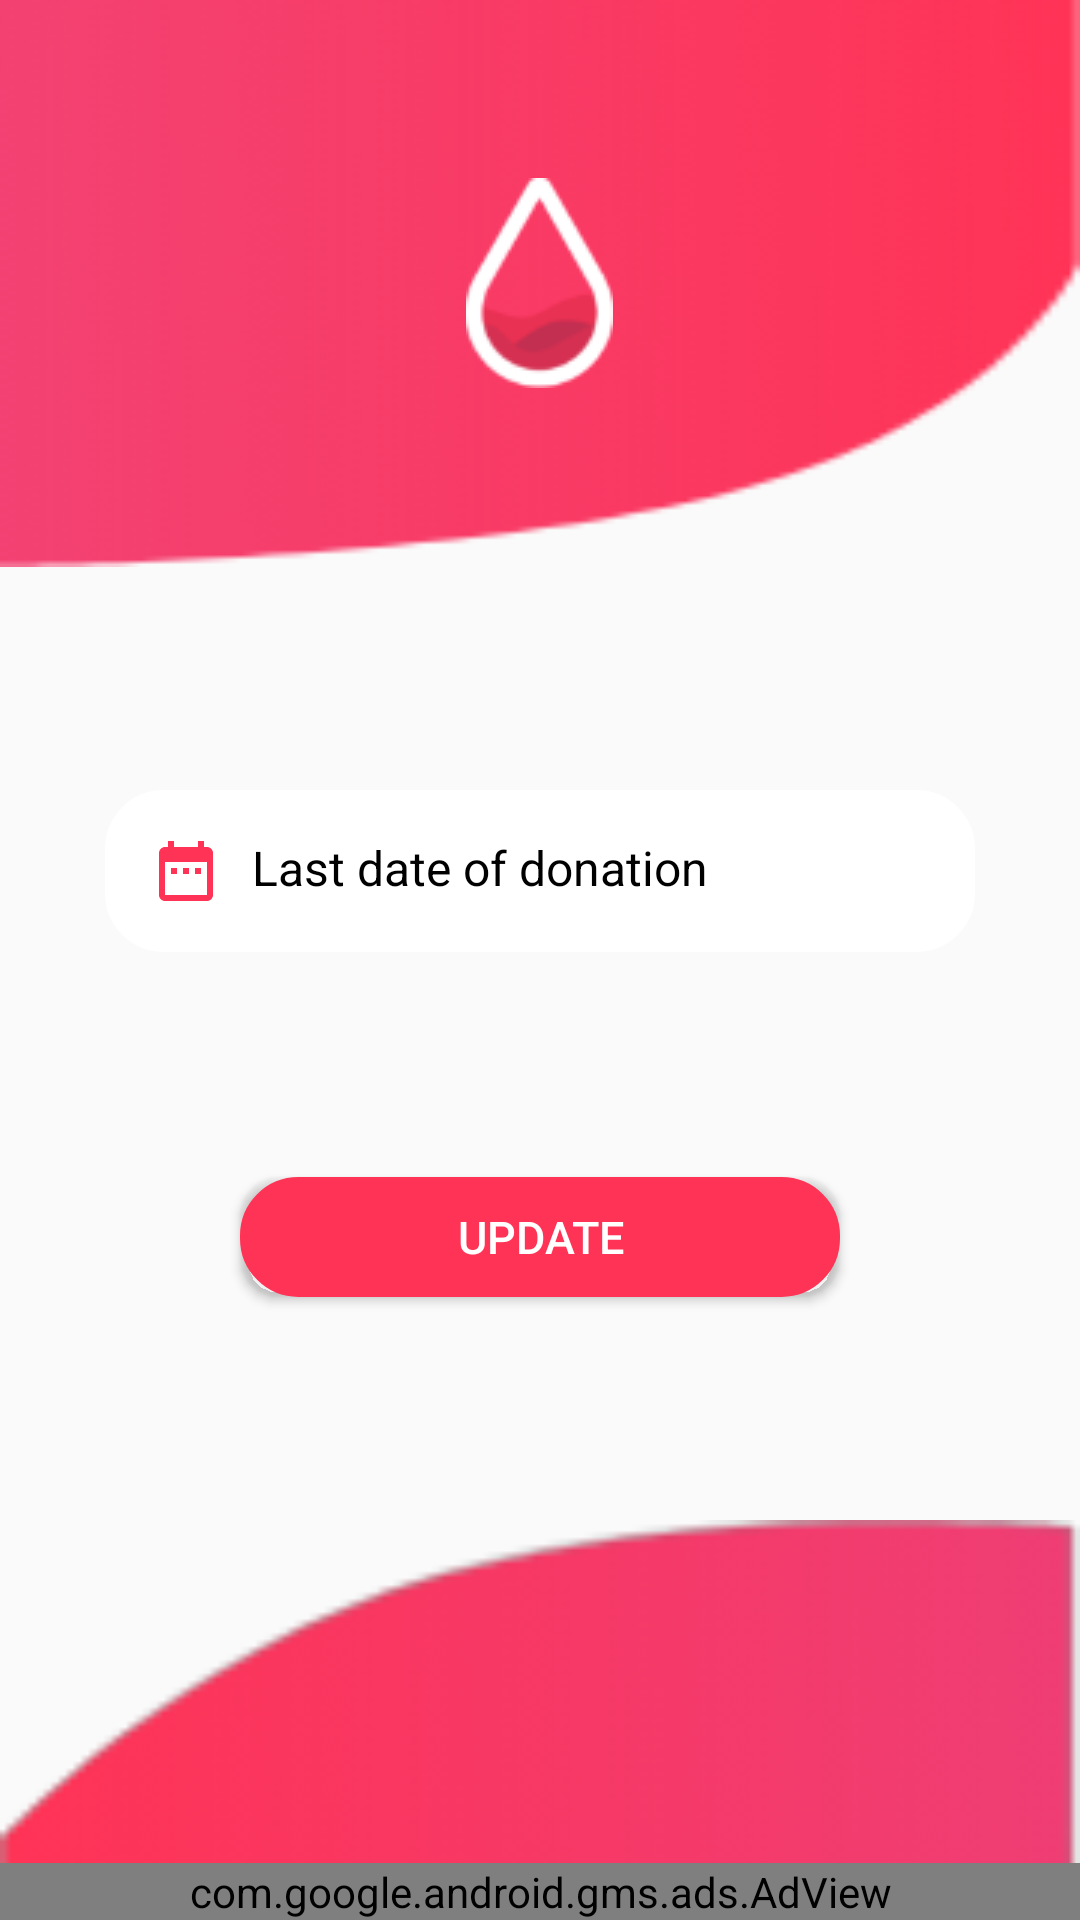

This screen was rendered from an Android layout file. Write that file and the resources it references.
<!-- AndroidManifest.xml: application theme AppTheme -->
<!-- res/layout/activity_update_date.xml -->
<?xml version="1.0" encoding="utf-8"?>
<LinearLayout xmlns:android="http://schemas.android.com/apk/res/android"
    xmlns:app="http://schemas.android.com/apk/res-auto"
    xmlns:tools="http://schemas.android.com/tools"
    android:layout_width="match_parent"
    android:layout_height="match_parent"
    android:orientation="vertical"
    android:layout_weight="4"
    tools:context=".Auth.Forgot_pass_activity">


    <LinearLayout
        android:layout_width="match_parent"
        android:layout_height="wrap_content"
        android:layout_weight="1"
        android:background="@drawable/path1"
        android:gravity="center"
        android:orientation="vertical">

        <ImageView
            android:layout_width="wrap_content"
            android:layout_height="wrap_content"
            android:src="@drawable/image1">

        </ImageView>

    </LinearLayout>

    <LinearLayout
        android:layout_width="match_parent"
        android:layout_height="wrap_content"
        android:gravity="center"
        android:layout_weight="2"
        android:orientation="vertical">

        <TextView
            android:id="@+id/Update_lastdate_id"
            android:layout_width="match_parent"
            android:layout_height="wrap_content"
            android:layout_marginLeft="35dp"
            android:layout_marginRight="35dp"
            android:drawablePadding="10dp"
            android:hint="Last date of donation"
            android:padding="15dp"
            android:paddingLeft="20dp"
            android:textColor="#000000"
            android:textColorHint="#000000"
            android:textSize="16dp"
            android:drawableLeft="@drawable/ic_date_range_black_24dp"
            android:background="@drawable/cardview_angle"
            >

        </TextView>

        <Button
            android:id="@+id/Update_date_id"
            android:layout_width="200dp"
            android:layout_height="40dp"
            android:layout_marginTop="75dp"
            android:background="@drawable/textinputborder"
            android:text="Update"
            android:textColor="#FFFFFF"
            android:textSize="15dp">

        </Button>

    </LinearLayout>
    <LinearLayout
        android:layout_width="match_parent"
        android:layout_height="wrap_content"
        android:layout_weight="1"
        android:background="@drawable/path2"
        android:layout_gravity="bottom"
        >
        <ProgressBar
            android:layout_width="match_parent"
            android:layout_height="wrap_content"
            android:id="@+id/progress_id"
            android:visibility="gone"
            android:foregroundGravity="center"
            >

        </ProgressBar>
        <com.google.android.gms.ads.AdView
            xmlns:ads="http://schemas.android.com/apk/res-auto"
            android:id="@+id/adView"
            android:layout_gravity="bottom"
            android:layout_width="match_parent"
            android:layout_height="wrap_content"
            android:layout_centerHorizontal="true"
            android:layout_alignParentBottom="true"
            ads:adSize="BANNER"
            ads:adUnitId="ca-app-pub-4187023831811200/8726220996">
        </com.google.android.gms.ads.AdView>


    </LinearLayout>





</LinearLayout>
<!-- resources referenced by this layout -->
<resources>
  <!-- drawable cardview_angle (drawable) -->
  <?xml version="1.0" encoding="utf-8"?>
  <shape xmlns:android="http://schemas.android.com/apk/res/android">
      android:shape="rectangle">
      <solid android:color="#FFFFFF" />
      <stroke android:width="13dp"
          android:color="#FFFFFF" />
      <corners
          android:radius="13dp"/>
  
  </shape>
  <!-- drawable ic_date_range_black_24dp (drawable) -->
  <vector android:height="24dp" android:tint="#FF3356"
      android:viewportHeight="24.0" android:viewportWidth="24.0"
      android:width="24dp" xmlns:android="http://schemas.android.com/apk/res/android">
      <path android:fillColor="#FF000000" android:pathData="M9,11L7,11v2h2v-2zM13,11h-2v2h2v-2zM17,11h-2v2h2v-2zM19,4h-1L18,2h-2v2L8,4L8,2L6,2v2L5,4c-1.11,0 -1.99,0.9 -1.99,2L3,20c0,1.1 0.89,2 2,2h14c1.1,0 2,-0.9 2,-2L21,6c0,-1.1 -0.9,-2 -2,-2zM19,20L5,20L5,9h14v11z"/>
  </vector>
  <!-- drawable image1: png bitmap (drawable, 3249 bytes) -->
  <!-- drawable path1: png bitmap (drawable, 3673 bytes) -->
  <!-- drawable path2: png bitmap (drawable, 3370 bytes) -->
  <!-- drawable textinputborder (drawable) -->
  <?xml version="1.0" encoding="utf-8"?>
  <shape xmlns:android="http://schemas.android.com/apk/res/android"
  android:shape="rectangle">
  <solid android:color="#FF3356" />
  <stroke android:width="13dp"
      android:color="#FF3356" />
  <corners
      android:radius="13dp"/>
  </shape>
  <style name="AppTheme" parent="Theme.AppCompat.DayNight.DarkActionBar">
          
          <item name="colorPrimary">@color/colorPrimaryDark</item>
          <item name="colorPrimaryDark">@color/colorPrimaryDark</item>
          <item name="colorAccent">@color/colorAccent</item>
      </style>
  <color name="colorPrimaryDark">#FF3356</color>
  <color name="colorAccent">#FF3356</color>
</resources>
